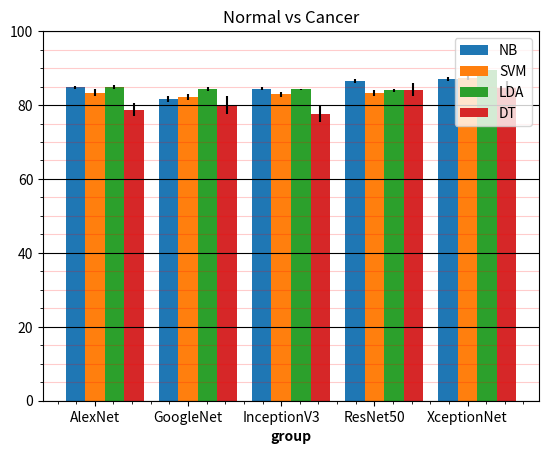

Python code for this plot:
# libraries
import numpy as np
import matplotlib.pyplot as plt
# import seaborn as sns
 
# set width of bars
barWidth = 0.21
 
# set heights of bars
NB_Means = [84.76, 81.68, 84.45, 86.54, 87.01]
SVM_Means = [83.35, 82.21, 82.90, 83.17, 87.42]
LDA_Means = [84.86, 84.39, 84.22, 83.95, 89.39]
DT_Means = [78.77, 80.01, 77.49, 84.16, 84.66]

NB_Std = np.array([0.24*2, 0.39*2, 0.25*2, 0.30*2, 0.30*2])
SVM_Std = np.array([0.43*2, 0.43*2, 0.31*2, 0.40*2, 0.33*2])
LDA_Std = np.array([0.26*2, 0.27*2, 0.09*2, 0.22*2, 0.26*2])
DT_Std = np.array([0.89*2, 1.16*2, 1.10*2, 0.89*2, 0.86*2])

# NB_Std = np.array([4, 3, 4, 1, 5])
# SVM_Std = np.array([3, 5, 2, 3, 3])
# LDA_Std = np.array([4, 3, 4, 1, 5])
# DT_Std = np.array([3, 5, 2, 3, 3])
 
# Set position of bar on X axis
r1 = np.arange(len(NB_Means))
r2 = [x + barWidth for x in r1]
r3 = [x + barWidth for x in r2]
r4 = [x + barWidth for x in r3]
 
# Make the plot
rects1=plt.bar(r1, NB_Means, width=barWidth, yerr=NB_Std, label='NB')
rects2=plt.bar(r2, SVM_Means, width=barWidth, yerr=SVM_Std, label='SVM')
rects3=plt.bar(r3, LDA_Means, width=barWidth, yerr=LDA_Std, label='LDA')
rects4=plt.bar(r4, DT_Means, width=barWidth, yerr=DT_Std, label='DT')
 
# # Add xticks on the middle of the group bars
# # sns.set_context("notebook", font_scale=1.5, rc={"lines.linewidth": 2.5})
# # Customize the major grid
# plt.grid(which='major', linestyle='-', linewidth='0.5', color='red')
# # Customize the minor grid
# plt.grid(which='minor', linestyle=':', linewidth='0.5', color='black')

plt.grid(axis='y', which='major', color='k', linestyle='-')
plt.grid(axis='y', which='minor', color='r', linestyle='-', alpha=0.2)
plt.minorticks_on()
plt.rcParams['axes.axisbelow'] = True

plt.axis([None, None, 0, 100])
plt.title('Normal vs Cancer')
plt.xlabel('group', fontweight='bold')
plt.xticks([r + barWidth for r in range(len(NB_Means))], ['AlexNet', 'GoogleNet', 'InceptionV3', 'ResNet50', 'XceptionNet'])


# plt.show()

# plt.bar_label(rects1, padding=3)
# plt.bar_label(rects2, padding=3)
# plt.bar_label(rects3, padding=3)
# plt.bar_label(rects4, padding=3)
 
# Create legend & Show graphic
plt.legend()
plt.show()






















